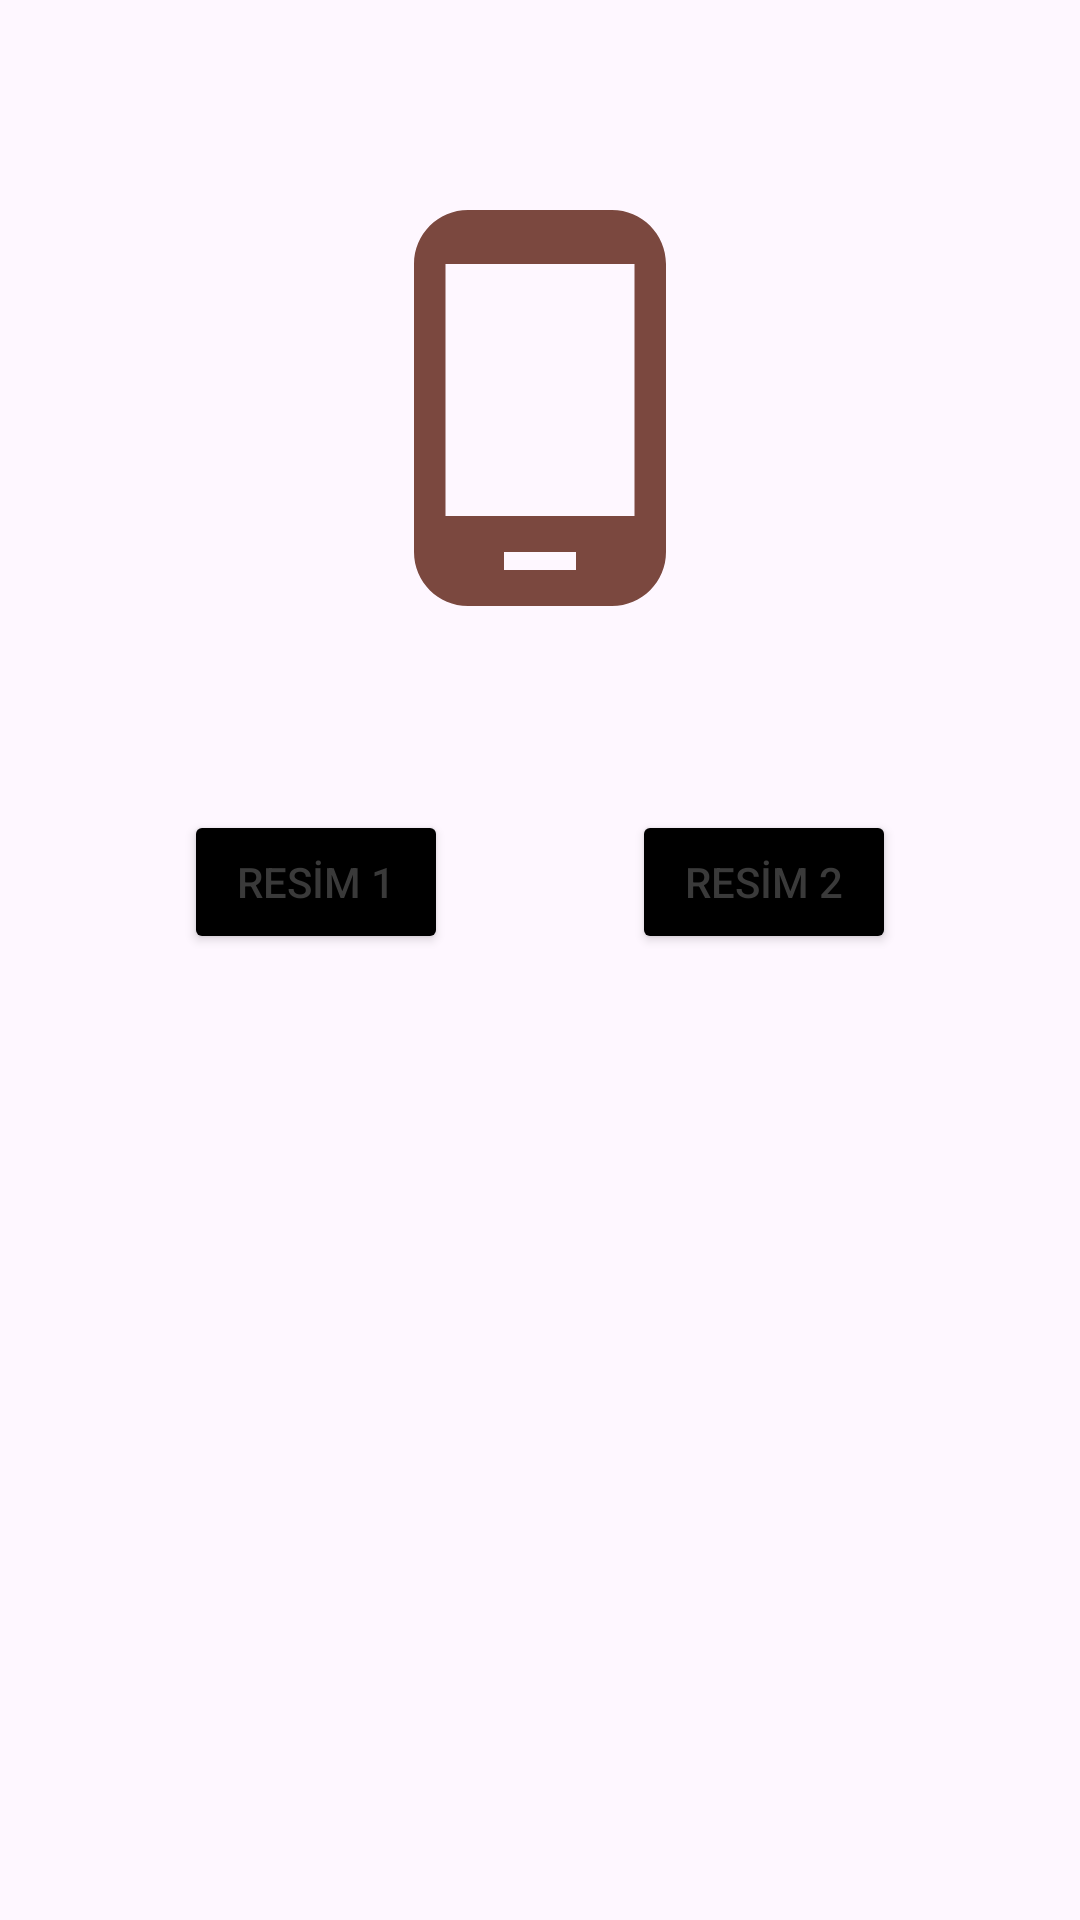

This screen was rendered from an Android layout file. Write that file and the resources it references.
<!-- AndroidManifest.xml: application theme Theme.AndroidWidgets -->
<!-- res/layout/activity_image_view.xml -->
<?xml version="1.0" encoding="utf-8"?>
<androidx.constraintlayout.widget.ConstraintLayout xmlns:android="http://schemas.android.com/apk/res/android"
    xmlns:app="http://schemas.android.com/apk/res-auto"
    xmlns:tools="http://schemas.android.com/tools"
    android:layout_width="match_parent"
    android:layout_height="match_parent"
    tools:context=".ImageViewActivity">

    <ImageView
        android:id="@+id/imageView"
        android:layout_width="wrap_content"
        android:layout_height="wrap_content"
        android:layout_marginTop="64dp"
        app:layout_constraintEnd_toEndOf="parent"
        app:layout_constraintHorizontal_bias="0.5"
        app:layout_constraintStart_toStartOf="parent"
        app:layout_constraintTop_toTopOf="parent"
        app:srcCompat="@drawable/resim1" />

    <Button
        android:id="@+id/buttonR1"
        android:layout_width="wrap_content"
        android:layout_height="wrap_content"
        android:layout_marginBottom="322dp"
        android:backgroundTint="#000000"
        android:text="RESİM 1"
        app:layout_constraintBottom_toBottomOf="parent"
        app:layout_constraintEnd_toStartOf="@+id/buttonR2"
        app:layout_constraintHorizontal_bias="0.5"
        app:layout_constraintStart_toStartOf="parent" />

    <Button
        android:id="@+id/buttonR2"
        android:layout_width="wrap_content"
        android:layout_height="wrap_content"
        android:layout_marginBottom="322dp"
        android:backgroundTint="#000000"
        android:text="RESİM 2"
        app:layout_constraintBottom_toBottomOf="parent"
        app:layout_constraintEnd_toEndOf="parent"
        app:layout_constraintHorizontal_bias="0.5"
        app:layout_constraintStart_toEndOf="@+id/buttonR1" />

</androidx.constraintlayout.widget.ConstraintLayout>
<!-- resources referenced by this layout -->
<resources>
  <!-- drawable resim1 (drawable) -->
  <vector android:height="144dp" android:tint="#7B483F"
      android:viewportHeight="24" android:viewportWidth="24"
      android:width="144dp" xmlns:android="http://schemas.android.com/apk/res/android">
      <path android:fillColor="@android:color/white" android:pathData="M16,1L8,1C6.34,1 5,2.34 5,4v16c0,1.66 1.34,3 3,3h8c1.66,0 3,-1.34 3,-3L19,4c0,-1.66 -1.34,-3 -3,-3zM14,21h-4v-1h4v1zM17.25,18L6.75,18L6.75,4h10.5v14z"/>
  </vector>
  <style name="Theme.AndroidWidgets" parent="Base.Theme.AndroidWidgets" />
  <style name="Base.Theme.AndroidWidgets" parent="Theme.Material3.DayNight.NoActionBar">
          
          
          <item name="android:textColor">#3A3A3A</item>
      </style>
</resources>
